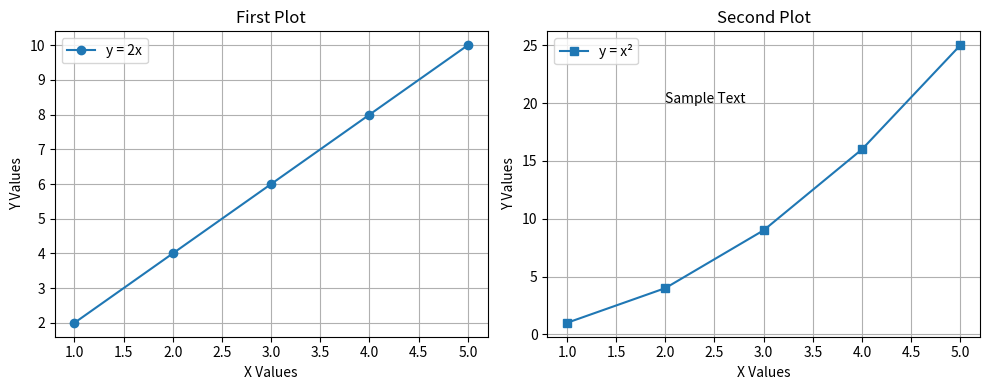

Reproduce this figure in Python.
import matplotlib.pyplot as plt

# Data
x = [1, 2, 3, 4, 5]
y1 = [2, 4, 6, 8, 10]
y2 = [1, 4, 9, 16, 25]

# Create multiple axes
fig, ax = plt.subplots(1, 2, figsize=(10, 4))

# First plot
ax[0].plot(x, y1, marker='o', label='y = 2x')
ax[0].set_title("First Plot")
ax[0].set_xlabel("X Values")
ax[0].set_ylabel("Y Values")
ax[0].grid(True)
ax[0].legend()

# Second plot
ax[1].plot(x, y2, marker='s', label='y = x²')
ax[1].set_title("Second Plot")
ax[1].set_xlabel("X Values")
ax[1].set_ylabel("Y Values")
ax[1].grid(True)
ax[1].legend()

# Adding text
ax[1].text(2, 20, "Sample Text")

plt.tight_layout()

# Save output
plt.savefig("experiment2_output.png")

print("Graph saved successfully!")
